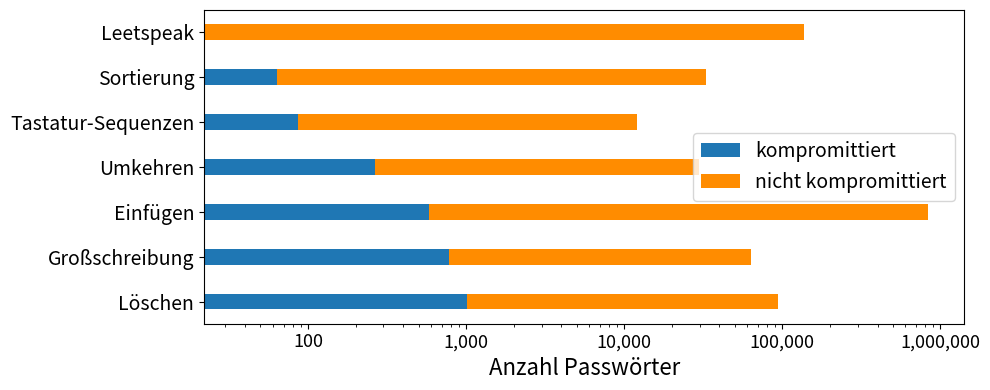

Reproduce this figure in Python. (Note: this script raises an exception after producing the figure.)
import numpy as np
import pandas as pd
import matplotlib.pyplot as plt
import matplotlib

data = {
    'Kategorie':  [ "Löschen" , "Großschreibung" , "Einfügen" , "Umkehren" , "Tastatur-Sequenzen" , "Sortierung" , "Leetspeak"  ],
    'notLeaked':  [ 92237 , 62942 , 836652 , 29367 , 11930 , 16584 + 16313 , 137771],
    'leaked'   :  [ 1005 , 784 , 581 , 266 , 86 , 49 + 15 , 22 ],
}

df = pd.DataFrame(data)

fig, ax = plt.subplots(figsize=(10, 4))
plt.xscale('log')

bar_width = 0.35
bar1 = plt.barh(df['Kategorie'], df["leaked"], bar_width,label='kompromittiert', color='#1f77b4')
bar2= plt.barh(df['Kategorie'], df["notLeaked"], bar_width,left=df["leaked"], label='nicht kompromittiert',color="darkorange")

ax.tick_params(axis='x', labelsize=13)
ax.tick_params(axis='y', labelsize=14)
ax.get_xaxis().set_major_formatter(
    matplotlib.ticker.FuncFormatter(lambda x, p: format(int(x), ',')))

plt.xlabel("Anzahl Passwörter", fontsize=16)
plt.legend(fontsize=14)
plt.tight_layout()

# plt.savefig("pics/guesser-pw-origins-as-one.png")
plt.savefig("pics/tmp.png")
# plt.show()

# fig, (ax, ax2) = plt.subplots(2,1, figsize=(10, 6))

# bar_width = 0.35
# index = np.arange(len(df['Kategorie']))
# ax.tick_params(axis='y', labelsize=14)
# ax2.tick_params(axis='y', labelsize=14)
# ax.tick_params(axis='x', labelsize=13)
# ax2.tick_params(axis='x', labelsize=13)

# bars1 = ax.barh(df["Kategorie"], df['leaked'], bar_width, label='kompromittiert', color='#1f77b4')
# ax.set_xlabel("kompromittierte Passwörter",color='#1f77b4', fontsize=16)

# bars2 = ax2.barh(df["Kategorie"], df['notLeaked'], bar_width, label='nicht kompromittiert', color='darkorange')
# ax2.set_xlabel("nicht kompromittierte Passwörter",color='darkorange', fontsize=16)
# ax2.get_xaxis().set_major_formatter(
#     matplotlib.ticker.FuncFormatter(lambda x, p: format(int(x), ',')))

# plt.tight_layout()
# plt.savefig("pics/guesser-pw-origins.png")
# # plt.show()
